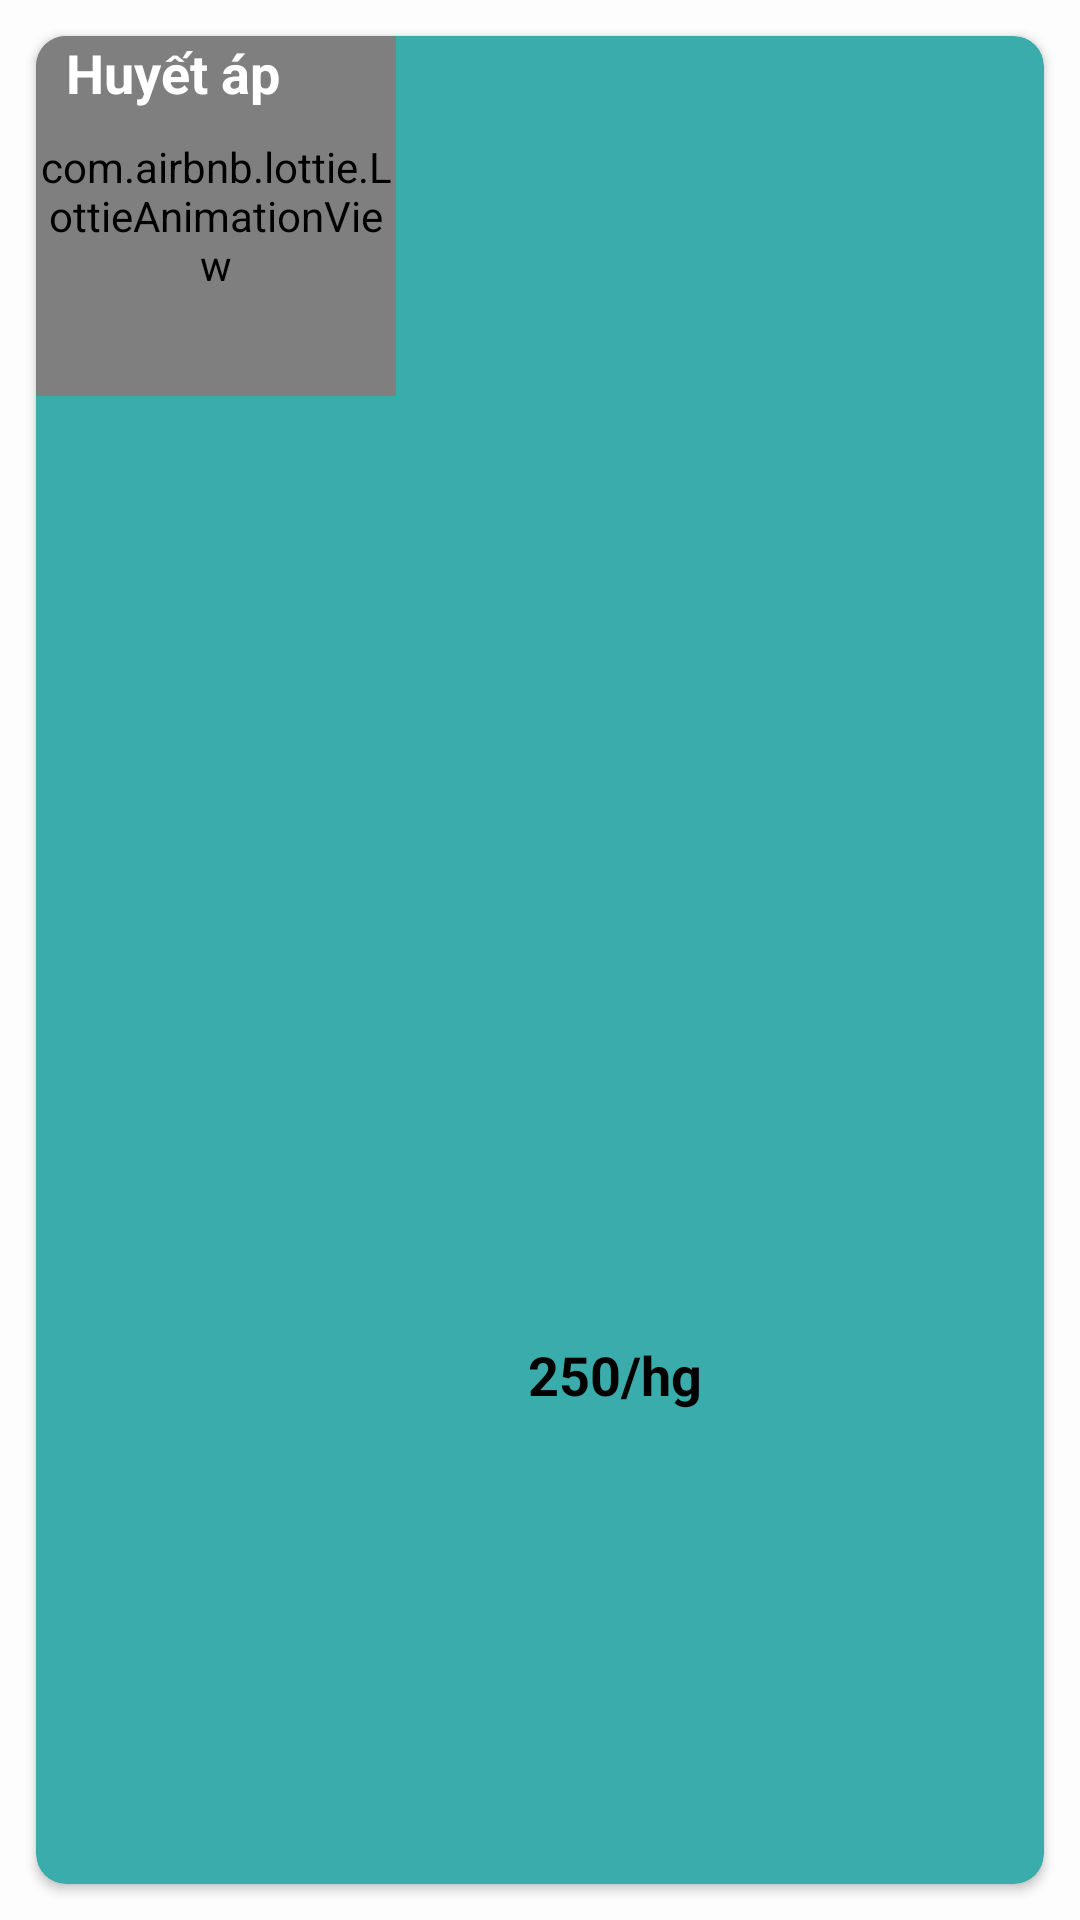

Here is an Android app screen rendered from its layout file. Give the layout XML and the strings, colors and styles it references.
<!-- AndroidManifest.xml: application theme Theme.GiámSátSứcKhoẻIoT -->
<!-- res/layout/backgroud_item_function.xml -->
<?xml version="1.0" encoding="utf-8"?>
<LinearLayout xmlns:android="http://schemas.android.com/apk/res/android"
    xmlns:tools="http://schemas.android.com/tools"
    android:layout_width="180dp"
    android:layout_height="200dp"

    xmlns:app="http://schemas.android.com/apk/res-auto">
   <androidx.cardview.widget.CardView
       android:layout_width="match_parent"
       android:layout_height="match_parent"
       android:backgroundTint="@color/color_item_girdview_home"
       android:layout_margin="12dp"
       app:cardCornerRadius="10dp">
       <androidx.constraintlayout.widget.ConstraintLayout
           android:layout_width="match_parent"
           android:layout_height="match_parent"
           android:orientation="vertical">

           <com.airbnb.lottie.LottieAnimationView
               android:id="@+id/imageItem"
               android:layout_width="120dp"
               android:layout_height="120dp"

               app:layout_constraintBottom_toBottomOf="parent"
               app:layout_constraintStart_toStartOf="parent"
               app:layout_constraintTop_toTopOf="parent"
               app:layout_constraintVertical_bias="0.0"
               app:lottie_autoPlay="true"
               app:lottie_loop="true"
               app:lottie_rawRes="@raw/animation_heart">

           </com.airbnb.lottie.LottieAnimationView>

           <LinearLayout
               android:layout_width="match_parent"
               android:layout_height="match_parent"
               android:orientation="vertical"
               android:weightSum="100"
               app:layout_constraintBottom_toBottomOf="parent"
               app:layout_constraintEnd_toEndOf="parent"
               app:layout_constraintTop_toTopOf="parent">

               <TextView
                   android:id="@+id/nameItem"
                   android:layout_width="match_parent"
                   android:layout_height="match_parent"
                   android:layout_weight="60"
                   android:textStyle="bold"
                   android:textSize="18dp"
                   android:layout_marginLeft="10dp"
                   android:text="Huyết áp"
                   android:textColor="@color/white" />

               <TextView
                   android:id="@+id/IndexItem"
                   android:textColor="@color/black"
                   android:textStyle="bold"
                   android:layout_width="match_parent"
                   android:layout_height="match_parent"
                    android:layout_marginTop="30dp"
                   android:layout_weight="40"
                    android:textSize="18sp"
                   android:gravity="center"
                   android:layout_marginLeft="50dp"
                   android:text="250/hg">
               </TextView>
           </LinearLayout>

       </androidx.constraintlayout.widget.ConstraintLayout>
   </androidx.cardview.widget.CardView>
</LinearLayout>
<!-- resources referenced by this layout -->
<resources>
  <color name="black">#FF000000</color>
  <color name="color_item_girdview_home">#3AACAC</color>
  <color name="white">#FFFFFFFF</color>
  <style name="Theme.GiámSátSứcKhoẻIoT" parent="Base.Theme.GiámSátSứcKhoẻIoT" />
  <style name="Base.Theme.GiámSátSứcKhoẻIoT" parent="Theme.Material3.DayNight.NoActionBar">
          
          
          <item name="colorPrimary">@color/my_primary</item>
          <item name="colorPrimaryVariant">@color/my_primary</item>
          <item name="colorOnPrimary">@color/black</item>
  
          <item name="colorSecondary">@color/mu_seconddary</item>
          <item name="colorSecondaryVariant">@color/mu_seconddary</item>
          <item name="colorOnSecondary">@color/black</item>
  
          <item name="android:windowBackground">@color/off_white</item>
          <item name="android:statusBarColor">?attr/colorPrimaryVariant</item>
      </style>
  <color name="my_primary">#3AACAC</color>
  <color name="mu_seconddary">#ffe74c</color>
  <color name="off_white">#fdfdfd</color>
</resources>
